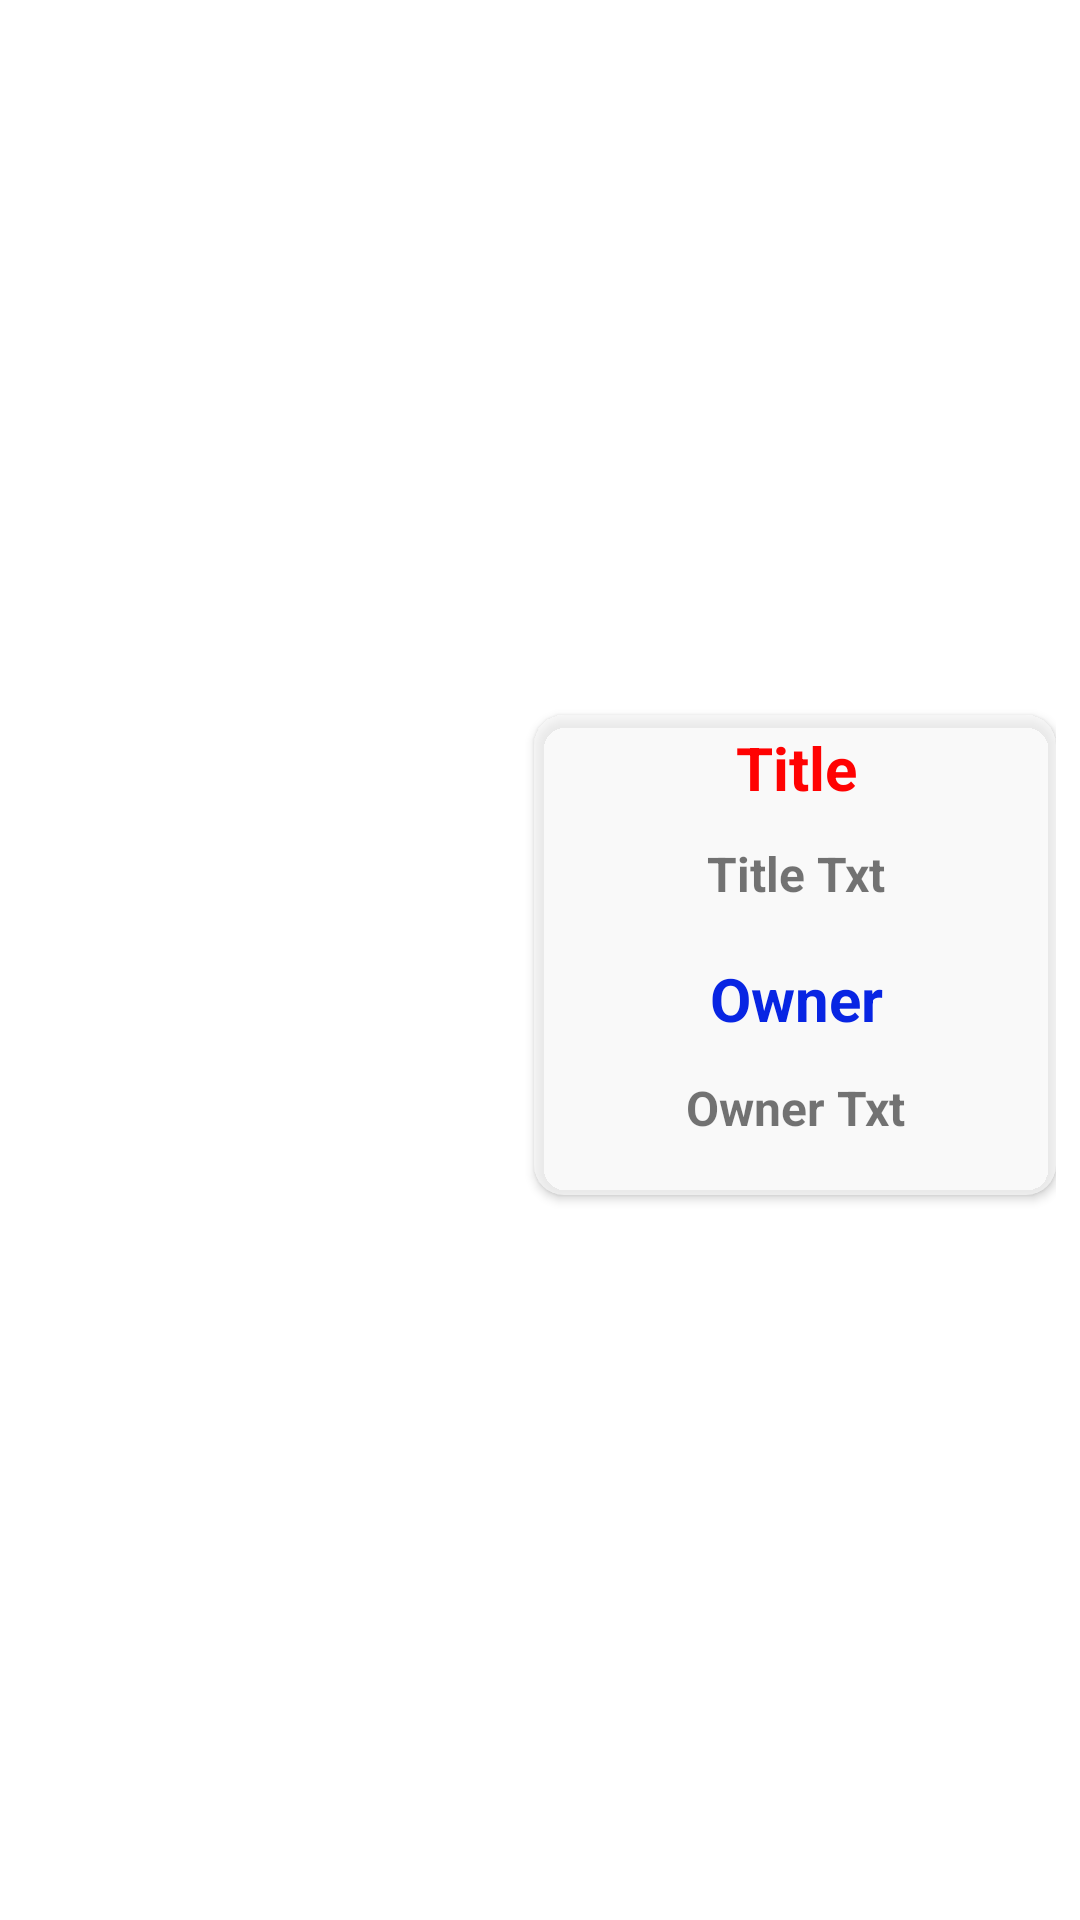

Write the Android layout XML for this screen, with the resource values it uses.
<!-- AndroidManifest.xml: application theme Theme.Neeraj_atg_task_2 -->
<!-- res/layout/photo_blueprint.xml -->
<?xml version="1.0" encoding="utf-8"?>
<androidx.constraintlayout.widget.ConstraintLayout xmlns:android="http://schemas.android.com/apk/res/android"
    xmlns:app="http://schemas.android.com/apk/res-auto"
    xmlns:tools="http://schemas.android.com/tools"
    android:layout_width="match_parent"
    android:layout_height="wrap_content"
    android:layout_marginTop="8dp"
    android:layout_marginBottom="8dp"
    android:padding="8dp">


    <ImageView
        android:id="@+id/imageView"
        android:layout_width="160dp"
        android:layout_height="160dp"
        android:background="@drawable/phot_corner_bg"
        android:padding="8dp"
        android:ellipsize="marquee"
        android:scaleType="fitXY"
        app:layout_constraintBottom_toBottomOf="parent"
        app:layout_constraintStart_toStartOf="parent"
        app:layout_constraintTop_toTopOf="parent"
        tools:srcCompat="@tools:sample/backgrounds/scenic" />

    <androidx.cardview.widget.CardView
        android:layout_width="match_parent"
        android:layout_height="160dp"
        app:cardBackgroundColor="#ADF6F6F6"
        app:cardCornerRadius="10dp"
        android:layout_marginTop="-4dp"
        android:layout_marginStart="170dp"
        app:layout_constraintBottom_toBottomOf="parent"
        app:layout_constraintEnd_toEndOf="parent"
        app:layout_constraintStart_toEndOf="@+id/imageView"
        app:layout_constraintTop_toTopOf="parent">

        <androidx.constraintlayout.widget.ConstraintLayout
            android:layout_width="match_parent"
            android:layout_height="match_parent"
            android:layout_marginStart="4dp"
            android:layout_marginEnd="4dp"
            >


            <TextView
                android:id="@+id/tv1"
                android:layout_width="200dp"
                android:layout_height="35dp"
                android:layout_margin="4dp"
                android:text="Title"
                android:textAlignment="center"
                android:textColor="#FF0202"
                android:textSize="20sp"
                android:textStyle="bold"
                app:layout_constraintBottom_toTopOf="@+id/title_txt"
                app:layout_constraintEnd_toEndOf="parent"
                app:layout_constraintStart_toStartOf="parent"
                app:layout_constraintTop_toTopOf="parent"
                app:layout_constraintVertical_bias="0.0" />

            <TextView
                android:id="@+id/title_txt"
                android:layout_width="wrap_content"
                android:layout_height="35dp"
                android:paddingStart="4dp"
                android:paddingEnd="4dp"
                android:layout_margin="4dp"
                android:text="Title Txt"
                android:ellipsize="marquee"
                android:singleLine="true"
                android:textAlignment="center"
                android:textSize="16sp"
                android:textStyle="bold"
                app:layout_constraintBottom_toTopOf="@+id/tv2"
                app:layout_constraintEnd_toEndOf="parent"
                app:layout_constraintStart_toStartOf="parent"
                app:layout_constraintTop_toTopOf="parent"
                app:layout_constraintVertical_bias="1.0" />

            <TextView
                android:id="@+id/tv2"
                android:layout_width="200dp"
                android:layout_height="35dp"
                android:layout_margin="4dp"
                android:text="Owner"
                android:textAlignment="center"
                android:textColor="#0825E3"
                android:textSize="20sp"
                android:textStyle="bold"
                app:layout_constraintBottom_toTopOf="@+id/owner_txt"
                app:layout_constraintEnd_toEndOf="parent"
                app:layout_constraintStart_toStartOf="parent"
                app:layout_constraintTop_toTopOf="parent"
                app:layout_constraintVertical_bias="1.0" />

            <TextView
                android:id="@+id/owner_txt"
                android:layout_width="wrap_content"
                android:layout_height="35dp"
                android:layout_margin="4dp"
                android:paddingStart="4dp"
                android:paddingEnd="4dp"
                android:singleLine="true"
                android:text="Owner Txt"
                android:textAlignment="center"
                android:textSize="16sp"
                android:textStyle="bold"
                app:layout_constraintBottom_toBottomOf="parent"
                app:layout_constraintEnd_toEndOf="parent"
                app:layout_constraintStart_toStartOf="parent"
                app:layout_constraintTop_toTopOf="parent"
                app:layout_constraintVertical_bias="0.992" />

        </androidx.constraintlayout.widget.ConstraintLayout>

    </androidx.cardview.widget.CardView>


</androidx.constraintlayout.widget.ConstraintLayout>
<!-- resources referenced by this layout -->
<resources>
  <style name="Theme.Neeraj_atg_task_2" parent="Theme.MaterialComponents.DayNight.DarkActionBar">
          
          <item name="colorPrimary">@color/purple_500</item>
          <item name="colorPrimaryVariant">@color/purple_700</item>
          <item name="colorOnPrimary">@color/white</item>
          
          <item name="colorSecondary">@color/teal_200</item>
          <item name="colorSecondaryVariant">@color/teal_700</item>
          <item name="colorOnSecondary">@color/black</item>
          
          <item name="android:statusBarColor" tools:targetApi="l">?attr/colorPrimaryVariant</item>
          
      </style>
  <!-- not gathered from this repository: default colours our renderer supplied (Android Studio template values) -->
  <color name="purple_500">#FF6200EE</color>
  <color name="purple_700">#FF3700B3</color>
  <color name="teal_200">#FF03DAC5</color>
  <color name="teal_700">#FF018786</color>
  <color name="black">#FF000000</color>
  <color name="white">#FFFFFFFF</color>
</resources>
